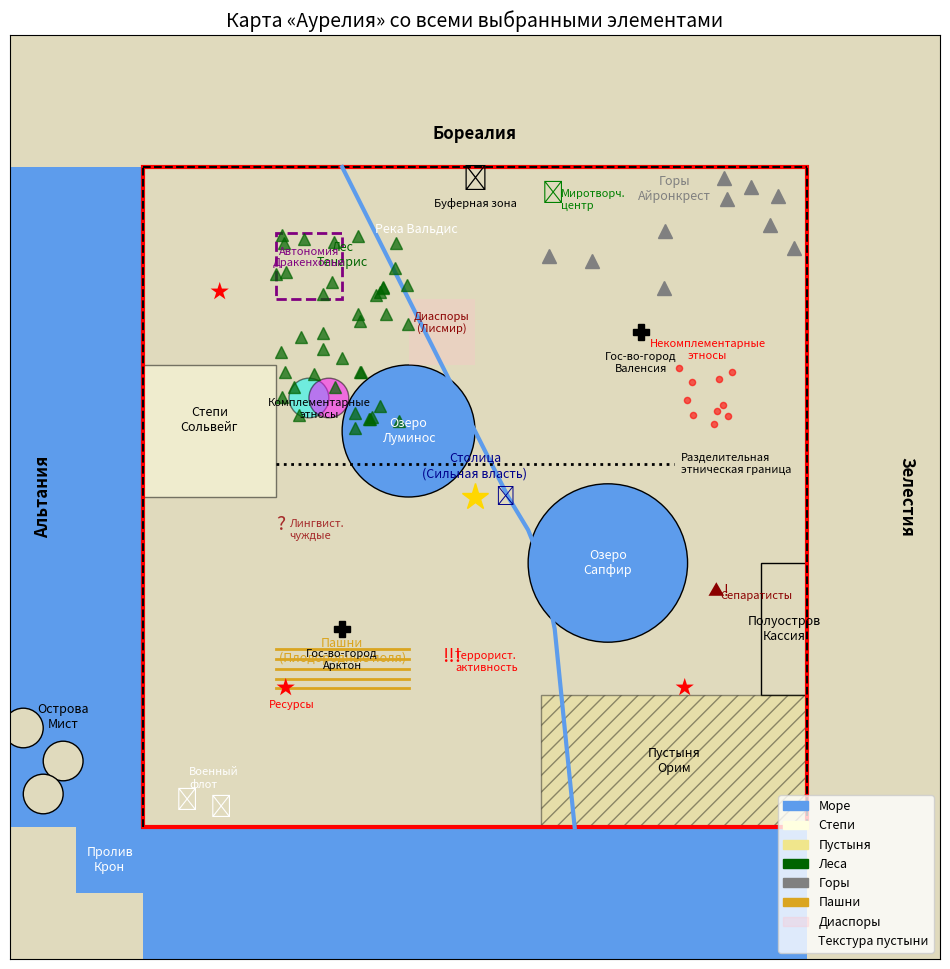

Here is the Python script that generated this plot:
import matplotlib.pyplot as plt
import matplotlib.patches as patches
import numpy as np

fig, ax = plt.subplots(figsize=(12, 12))

###############################################################################
#                             1. Фон и границы                                #
###############################################################################

# Цвет суши для Аурелии
ax.set_facecolor('#e0dabd')

# Прямоугольник, обозначающий территорию Аурелии (0..10 по обеим осям)
aur_border = patches.Rectangle((0, 0), 10, 10, linewidth=2, edgecolor='black', facecolor='none')
ax.add_patch(aur_border)

# Соседние государства:
#  - Альтания (x < 0)
#  - Зелестия (x > 10)
#  - Бореалия (y > 10)

# Пунктирные линии для границ с соседями
ax.plot([0, 0], [0, 10], linestyle='--', color='black', label="Граница с Альтанией")
ax.plot([10, 10], [0, 10], linestyle='--', color='black', label="Граница с Зелестией")
ax.plot([0, 10], [10, 10], linestyle='--', color='black', label="Граница с Бореалией")

# Подписи соседних стран
ax.text(-1.5, 5, "Альтания", fontsize=12, rotation=90, va='center', ha='center', fontweight='bold')
ax.text(11.5, 5, "Зелестия", fontsize=12, rotation=-90, va='center', ha='center', fontweight='bold')
ax.text(5, 10.5, "Бореалия", fontsize=12, va='center', ha='center', fontweight='bold')

###############################################################################
#        2. Моря, пролив, побережья, острова, полуостров, военный флот        #
###############################################################################

sea_color = '#5d9cec'

# Западное море (слева, x < 0)
ax.add_patch(patches.Rectangle((-5, 0), 5, 10, facecolor=sea_color, zorder=0))
# Южное море (снизу, y < 0)
ax.add_patch(patches.Rectangle((0, -5), 10, 5, facecolor=sea_color, zorder=0))

# Пролив (узкая полоса воды, соединяющая западное и южное моря) в юго-западном углу
strait = patches.Rectangle((0, 0), -1, -1, facecolor=sea_color, zorder=0)
ax.add_patch(strait)
ax.text(-0.5, -0.5, "Пролив\nКрон", fontsize=9, color='white', ha='center', va='center')

# Полуостров Кассия (на востоке, x>9, y ~ 2..4)
peninsula = patches.Rectangle((9.3, 2), 0.7, 2, facecolor='#e0dabd', edgecolor='black')
ax.add_patch(peninsula)
ax.text(9.65, 3, "Полуостров\nКассия", fontsize=9, ha='center', va='center')

# Острова Мист (в юго-западной акватории)
island_positions = [( -1.2, 1 ), ( -1.8, 1.5 ), ( -1.5, 0.5 )]
for i, (ix, iy) in enumerate(island_positions):
    c = patches.Circle((ix, iy), 0.3, facecolor='#e0dabd', edgecolor='black')
    ax.add_patch(c)
ax.text(island_positions[0][0], island_positions[0][1]+0.5, "Острова\nМист", fontsize=9, ha='center')

# Военный флот (символы кораблей у берега)
ax.text(0.5, 0.3, "⛵", fontsize=16, color='white')
ax.text(1, 0.2, "⚓", fontsize=16, color='white')
ax.text(0.7, 0.6, "Военный\nфлот", fontsize=8, color='white')

###############################################################################
#                      3. Озёра, реки, леса, горы, пустыни, степи             #
###############################################################################

# Озёра (два круглых водоёма в центральных районах)
lake1 = patches.Circle((4, 6), 1, facecolor=sea_color, ec='black')
lake2 = patches.Circle((7, 4), 1.2, facecolor=sea_color, ec='black')
ax.add_patch(lake1)
ax.add_patch(lake2)
ax.text(4, 6, "Озеро\nЛуминос", fontsize=9, ha='center', va='center', color='white')
ax.text(7, 4, "Озеро\nСапфир", fontsize=9, ha='center', va='center', color='white')

# Река Вальдис (извилистая линия сверху вниз)
river_x = [3, 3.5, 4, 4.5, 5, 5.5, 5.8, 6, 6.2, 6.5]
river_y = [10, 9, 8, 7, 6, 5, 4.5, 4, 3, 0]
ax.plot(river_x, river_y, color=sea_color, linewidth=3, label="Река Вальдис")
ax.text(3.5, 9, "Река Вальдис", fontsize=9, color='white')

# Леса (зелёные «шишечки»). Примерно в районе (2..4, 6..9)
for _ in range(40):
    x = np.random.uniform(2, 4)
    y = np.random.uniform(6, 9)
    ax.plot(x, y, marker="^", color="darkgreen", markersize=8, alpha=0.7)
ax.text(3, 8.5, "Лес\nТенарис", fontsize=9, color='darkgreen', ha='center')

# Горы (северо-восток, серые треугольники)
for _ in range(10):
    x = np.random.uniform(6, 10)
    y = np.random.uniform(8, 10)
    ax.plot(x, y, marker="^", color="gray", markersize=10)
ax.text(8, 9.5, "Горы\nАйронкрест", fontsize=9, color='gray', ha='center')

# Пустыня Орим (юго-восток). Прямоугольник с сеткой
desert = patches.Rectangle((6, 0), 4, 2, facecolor='khaki', hatch='//', ec='black', alpha=0.4)
ax.add_patch(desert)
ax.text(8, 1, "Пустыня\nОрим", fontsize=9, ha='center', va='center')

# Степи Сольвейг (запад, прямоугольник  (0..2, 5..7) )
steppes = patches.Rectangle((0, 5), 2, 2, facecolor='lightyellow', ec='black', alpha=0.5)
ax.add_patch(steppes)
ax.text(1, 6, "Степи\nСольвейг", fontsize=9, ha='center')

###############################################################################
#                       4. Пашни, ресурсы, автономии, диаспоры                #
###############################################################################

# Пашни (золотые линии, скажем, в прямоугольнике (2..4, 2..3))
for i in range(5):
    y_line = 2.1 + i*0.15
    ax.plot([2, 4], [y_line, y_line], color='goldenrod', linewidth=2)
ax.text(3, 2.5, "Пашни\n(Плодородные поля)", fontsize=9, color='goldenrod', ha='center')

# Ресурсы (месторождения полезных ископаемых, красные звёзды)
resource_coords = [(1, 8), (8, 2), (2, 2)]
for rx, ry in resource_coords:
    ax.text(rx, ry, "★", fontsize=14, color='red')
ax.text(1.9, 1.8, "Ресурсы", fontsize=8, color='red', ha='left')

# Автономная область (рамка). Например, (2..3, 8..9)
auton_region = patches.Rectangle((2, 8), 1, 1, linewidth=2, edgecolor='purple', linestyle='--', facecolor='none')
ax.add_patch(auton_region)
ax.text(2.5, 8.5, "Автономия\nДракенхольм", fontsize=8, ha='center', color='purple')

# Диаспоры. Сделаем отдельную «область» (4..5, 7..8) в виде полупрозрачного прямоугольника + подпись.
diaspora_region = patches.Rectangle((4, 7), 1, 1, facecolor='pink', alpha=0.3, edgecolor='none')
ax.add_patch(diaspora_region)
ax.text(4.5, 7.5, "Диаспоры\n(Лисмир)", fontsize=8, color='darkred', ha='center')

# Разделительные этносы (пунктирная линия внутри страны).
# Пусть идёт от (2, 5.5) до (8, 5.5)
ax.plot([2, 8], [5.5, 5.5], color='black', linestyle=':', linewidth=2)
ax.text(8.1, 5.5, "Разделительная\nэтническая граница", fontsize=8, va='center', color='black')

###############################################################################
#                      5. Буферное и приграничное положение                   #
###############################################################################

# Буферное положение (щит в северной части)
ax.text(5, 9.7, "🛡", fontsize=18, ha='center')
ax.text(5, 9.4, "Буферная зона", fontsize=8, ha='center')

# Приграничное положение — утолщённые контуры самой страны:
border_patch = patches.Rectangle((0, 0), 10, 10, linewidth=3, edgecolor='red', facecolor='none')
ax.add_patch(border_patch)

###############################################################################
#      6. Бонусные элементы: гос-города (несколько), комплементарные этносы,   #
#           сильная исполнительная власть, миротворчество                     #
###############################################################################

# 6.1. Государства-города (два города)
# Первый: Арктон (3,3)
ax.plot(3, 3, marker='P', markersize=12, color='black')
ax.text(3, 2.7, "Гос-во-город\nАрктон", fontsize=8, ha='center', va='top')

# Второй: Валенсия (7.5,7.5)
ax.plot(7.5, 7.5, marker='P', markersize=12, color='black')
ax.text(7.5, 7.2, "Гос-во-город\nВаленсия", fontsize=8, ha='center', va='top')

# 6.2. Комплементарные этносы (два пересекающихся круга)
comp1 = patches.Circle((2.5, 6.5), 0.3, facecolor='cyan', alpha=0.5, edgecolor='black')
comp2 = patches.Circle((2.8, 6.5), 0.3, facecolor='magenta', alpha=0.5, edgecolor='black')
ax.add_patch(comp1)
ax.add_patch(comp2)
ax.text(2.65, 6.2, "Комплементарные\nэтносы", fontsize=8, ha='center')

# 6.3. Сильная исполнительная власть (у столицы).
# Столица: (5,5) — звезда. Дополнительно рядом знак "⚜" или "🏛"
ax.plot(5, 5, marker='*', markersize=20, color='gold')
ax.text(5, 5.3, "Столица\n(Сильная власть)", fontsize=9, ha='center', color='darkblue')
ax.text(5.3, 5, "🏛", fontsize=14, color='darkblue', va='center')

# 6.4. Миротворчество (символ «☮» рядом с северной границей)
ax.text(6, 9.5, "☮", fontsize=16, color='green')
ax.text(6.3, 9.5, "Миротворч.\nцентр", fontsize=8, color='green', va='center')

###############################################################################
#                  7. Штрафные элементы: язык, этносы, сепаратисты, террор    #
###############################################################################

# 7.1. Лингвистические чуждые (знак «?» возле населённого пункта)
ax.text(2, 4.5, "?", fontsize=14, color='brown')
ax.text(2.2, 4.5, "Лингвист.\nчуждые", fontsize=8, color='brown', va='center')

# 7.2. Некомплементарные этносы (красные пятна, например, (8..9, 6..7))
for _ in range(10):
    x = np.random.uniform(8, 9)
    y = np.random.uniform(6, 7)
    ax.scatter(x, y, color='red', s=20, alpha=0.6)
ax.text(8.5, 7.1, "Некомплементарные\nэтносы", fontsize=8, color='red', ha='center')

# 7.3. Сепаратисты (треугольник с восклицательным знаком)
ax.text(8.5, 3.5, "▲!", fontsize=12, color='darkred')
ax.text(8.7, 3.5, "Сепаратисты", fontsize=8, color='darkred', va='center')

# 7.4. Террористическая активность (красные вспышки)
ax.text(4.5, 2.5, "!!!", fontsize=14, color='red')
ax.text(4.7, 2.5, "Террорист.\nактивность", fontsize=8, color='red', va='center')

###############################################################################
#                        Итоговые настройки и легенда                         #
###############################################################################

ax.set_xlim(-2, 12)
ax.set_ylim(-2, 12)
ax.set_xticks([])
ax.set_yticks([])
plt.title("Карта «Аурелия» со всеми выбранными элементами", fontsize=14)

# Формируем объекты для легенды (фиктивные, чтобы отразить нужные подписи)
legend_patches = [
    patches.Patch(color=sea_color, label="Море"),
    patches.Patch(color='lightyellow', label="Степи"),
    patches.Patch(color='khaki', label="Пустыня"),
    patches.Patch(color='darkgreen', label="Леса"),
    patches.Patch(color='gray', label="Горы"),
    patches.Patch(color='goldenrod', label="Пашни"),
    patches.Patch(color='pink', alpha=0.3, label="Диаспоры"),
    patches.Patch(color='none', hatch='//', label="Текстура пустыни", edgecolor='black'),
]

ax.legend(handles=legend_patches, loc="lower right", fontsize=9, frameon=True)
plt.show()
